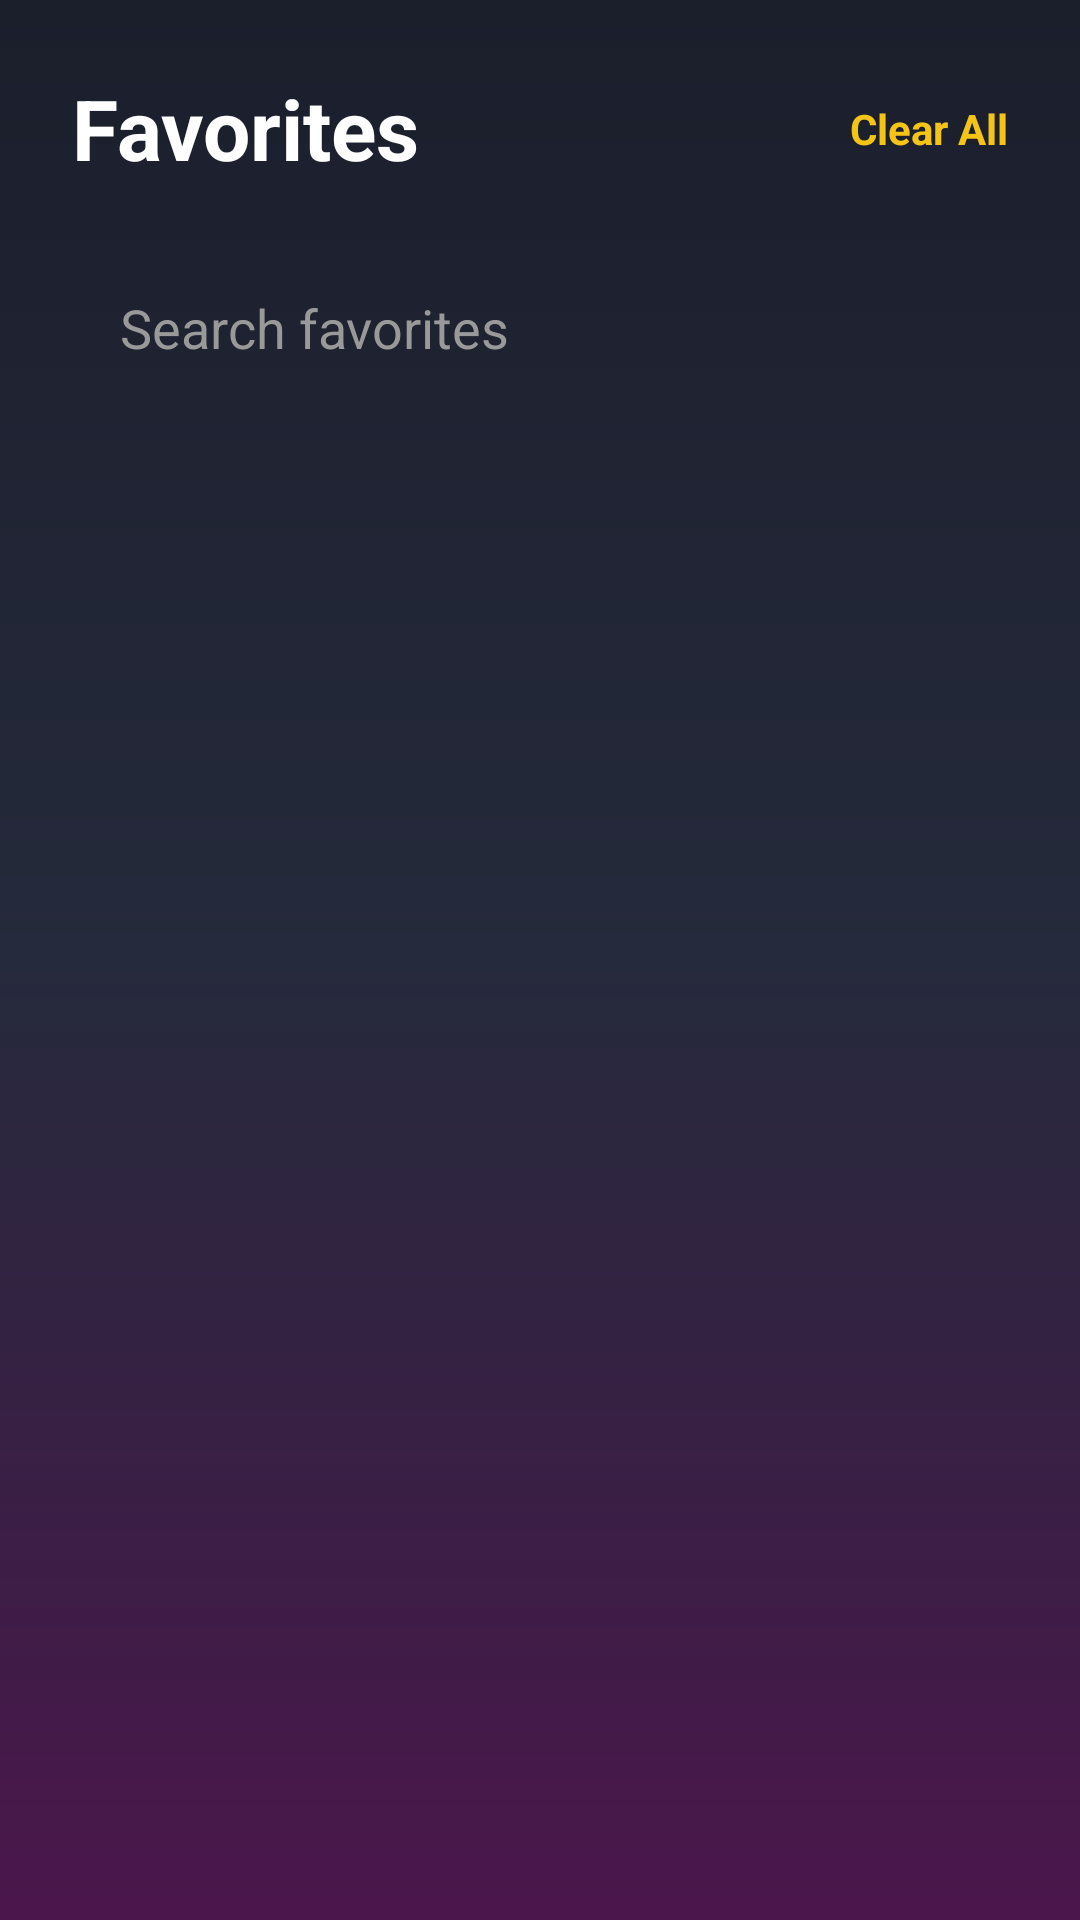

Reconstruct the res/layout file that produces this screen, plus the resources it refers to.
<!-- AndroidManifest.xml: application theme Theme.Android_Project -->
<!-- res/layout/fragment_favorites.xml -->
<?xml version="1.0" encoding="utf-8"?>
<androidx.constraintlayout.widget.ConstraintLayout xmlns:android="http://schemas.android.com/apk/res/android"
    xmlns:app="http://schemas.android.com/apk/res-auto"
    xmlns:tools="http://schemas.android.com/tools"
    android:layout_width="match_parent"
    android:layout_height="match_parent"
    android:background="@drawable/bg_glow"
    tools:context=".favorites.presentation.ui.FavoritesFragment">

    <TextView
        android:id="@+id/tv_title"
        android:layout_width="wrap_content"
        android:layout_height="wrap_content"
        android:layout_marginStart="24dp"
        android:layout_marginTop="24dp"
        android:text="Favorites"
        android:textColor="@color/text_white"
        android:textSize="28sp"
        android:textStyle="bold"
        app:layout_constraintStart_toStartOf="parent"
        app:layout_constraintTop_toTopOf="parent" />

    <TextView
        android:id="@+id/btn_clear_all"
        android:layout_width="wrap_content"
        android:layout_height="wrap_content"
        android:layout_marginEnd="24dp"
        android:text="Clear All"
        android:textColor="@color/accent_yellow"
        android:textSize="14sp"
        android:textStyle="bold"
        android:clickable="true"
        android:focusable="true"
        app:layout_constraintBottom_toBottomOf="@id/tv_title"
        app:layout_constraintEnd_toEndOf="parent"
        app:layout_constraintTop_toTopOf="@id/tv_title" />

    <EditText
        android:id="@+id/et_search"
        android:layout_width="match_parent"
        android:layout_height="56dp"
        android:layout_marginHorizontal="20dp"
        android:layout_marginTop="20dp"
        android:background="@drawable/bg_search_bar"
        android:drawableStart="@drawable/ic_search"
        android:drawablePadding="12dp"
        android:hint="Search favorites"
        android:importantForAutofill="no"
        android:inputType="text"
        android:paddingHorizontal="20dp"
        android:textColor="#333333"
        android:textColorHint="#999999"
        app:layout_constraintTop_toBottomOf="@id/tv_title" />

    <TextView
        android:id="@+id/tv_stats"
        android:layout_width="wrap_content"
        android:layout_height="wrap_content"
        android:layout_marginStart="24dp"
        android:layout_marginTop="12dp"
        android:textColor="@color/text_gray"
        android:textSize="12sp"
        android:textStyle="italic"
        app:layout_constraintStart_toStartOf="parent"
        app:layout_constraintTop_toBottomOf="@id/et_search"
        tools:text="12 movies | 24h 30m total" />

    <androidx.recyclerview.widget.RecyclerView
        android:id="@+id/rv_favorites"
        android:layout_width="match_parent"
        android:layout_height="0dp"
        android:layout_marginTop="8dp"
        android:clipToPadding="false"
        android:paddingTop="8dp"
        android:paddingBottom="100dp"
        app:layout_constraintBottom_toBottomOf="parent"
        app:layout_constraintTop_toBottomOf="@id/tv_stats"
        tools:listitem="@layout/item_movie_horizontal" />

    
    <LinearLayout
        android:id="@+id/empty_state"
        android:layout_width="wrap_content"
        android:layout_height="wrap_content"
        android:gravity="center"
        android:orientation="vertical"
        android:visibility="gone"
        app:layout_constraintBottom_toBottomOf="parent"
        app:layout_constraintEnd_toEndOf="parent"
        app:layout_constraintStart_toStartOf="parent"
        app:layout_constraintTop_toTopOf="parent">

        <ImageView
            android:layout_width="80dp"
            android:layout_height="80dp"
            android:src="@drawable/ic_heart"
            app:tint="@color/accent_yellow" />

        <TextView
            android:layout_width="wrap_content"
            android:layout_height="wrap_content"
            android:layout_marginTop="24dp"
            android:text="No favorites yet"
            android:textColor="@color/text_white"
            android:textSize="18sp"
            android:textStyle="bold" />

        <TextView
            android:layout_width="300dp"
            android:layout_height="wrap_content"
            android:layout_marginTop="12dp"
            android:gravity="center"
            android:text="Your favorite movies will appear here."
            android:textColor="@color/text_gray"
            android:textSize="14sp" />
    </LinearLayout>

</androidx.constraintlayout.widget.ConstraintLayout>
<!-- res/layout/item_movie_horizontal.xml (included above) -->
<?xml version="1.0" encoding="utf-8"?>
<com.google.android.material.card.MaterialCardView xmlns:android="http://schemas.android.com/apk/res/android"
    xmlns:app="http://schemas.android.com/apk/res-auto"
    xmlns:tools="http://schemas.android.com/tools"
    android:layout_width="match_parent"
    android:layout_height="wrap_content"
    android:layout_marginHorizontal="16dp"
    android:layout_marginVertical="8dp"
    app:cardBackgroundColor="#1A1A2E"
    app:cardCornerRadius="12dp"
    app:cardElevation="0dp"
    app:strokeColor="#33334D"
    app:strokeWidth="1dp">

    <androidx.constraintlayout.widget.ConstraintLayout
        android:layout_width="match_parent"
        android:layout_height="wrap_content"
        android:padding="8dp">

        <com.google.android.material.imageview.ShapeableImageView
            android:id="@+id/iv_poster"
            android:layout_width="100dp"
            android:layout_height="100dp"
            android:scaleType="centerCrop"
            app:layout_constraintBottom_toBottomOf="parent"
            app:layout_constraintStart_toStartOf="parent"
            app:layout_constraintTop_toTopOf="parent"
            app:shapeAppearanceOverlay="@style/RoundedCornerImage"
            tools:src="@android:drawable/ic_menu_gallery" />

        <TextView
            android:id="@+id/tv_title"
            android:layout_width="0dp"
            android:layout_height="wrap_content"
            android:layout_marginStart="16dp"
            android:layout_marginTop="8dp"
            android:layout_marginEnd="8dp"
            android:ellipsize="end"
            android:maxLines="2"
            android:textColor="@color/text_white"
            android:textSize="18sp"
            android:textStyle="bold"
            app:layout_constraintEnd_toStartOf="@id/iv_action"
            app:layout_constraintStart_toEndOf="@id/iv_poster"
            app:layout_constraintTop_toTopOf="parent"
            tools:text="28 Days Later" />

        <TextView
            android:id="@+id/tv_info"
            android:layout_width="0dp"
            android:layout_height="wrap_content"
            android:layout_marginTop="4dp"
            android:textColor="@color/text_gray"
            android:textSize="14sp"
            app:layout_constraintEnd_toEndOf="@id/tv_title"
            app:layout_constraintStart_toStartOf="@id/tv_title"
            app:layout_constraintTop_toBottomOf="@id/tv_title"
            tools:text="2002 | Drama" />

        <LinearLayout
            android:id="@+id/rating_badge"
            android:layout_width="wrap_content"
            android:layout_height="wrap_content"
            android:layout_marginTop="12dp"
            android:background="@drawable/bg_imdb_tag"
            android:gravity="center_vertical"
            android:paddingHorizontal="8dp"
            android:paddingVertical="4dp"
            app:layout_constraintStart_toStartOf="@id/tv_title"
            app:layout_constraintTop_toBottomOf="@id/tv_info">

            <ImageView
                android:id="@+id/iv_rating_source"
                android:layout_width="16dp"
                android:layout_height="16dp"
                android:src="@drawable/ic_imdb" />

            <TextView
                android:id="@+id/tv_rating"
                android:layout_width="wrap_content"
                android:layout_height="wrap_content"
                android:layout_marginStart="6dp"
                android:textColor="#FECD34"
                android:textSize="12sp"
                android:textStyle="bold"
                tools:text="7.5" />
        </LinearLayout>

        <ImageView
            android:id="@+id/iv_action"
            android:layout_width="24dp"
            android:layout_height="24dp"
            android:layout_marginEnd="8dp"
            android:src="@drawable/ic_bookmark"
            app:layout_constraintEnd_toEndOf="parent"
            app:layout_constraintTop_toTopOf="@id/tv_title"
            app:tint="@color/accent_yellow" />

    </androidx.constraintlayout.widget.ConstraintLayout>
</com.google.android.material.card.MaterialCardView>
<!-- resources referenced by this layout -->
<resources>
  <color name="accent_yellow">#F4C417</color>
  <color name="text_gray">#999999</color>
  <color name="text_white">#FFFFFF</color>
  <!-- drawable bg_glow (drawable) -->
  <?xml version="1.0" encoding="utf-8"?>
  <shape xmlns:android="http://schemas.android.com/apk/res/android"
      android:shape="rectangle">
      <gradient
          android:angle="270"
          android:centerColor="#252A3C"
          android:endColor="#4B164C"
          android:startColor="#1B1E2B"
          android:type="linear" />
  </shape>
  <!-- drawable bg_imdb_tag (drawable) -->
  <?xml version="1.0" encoding="utf-8"?>
  <shape xmlns:android="http://schemas.android.com/apk/res/android"
      android:shape="rectangle">
      <solid android:color="#1A1A2E" />
      <stroke android:width="1dp" android:color="#FECD34" />
      <corners android:radius="4dp" />
  </shape>
  <!-- drawable ic_bookmark (drawable) -->
  <?xml version="1.0" encoding="utf-8"?>
  <vector xmlns:android="http://schemas.android.com/apk/res/android"
      android:width="24dp"
      android:height="24dp"
      android:viewportWidth="24"
      android:viewportHeight="24">
      <path
          android:fillColor="@color/text_gray"
          android:pathData="M17,3H7c-1.1,0 -1.99,0.9 -1.99,2L5,21l7,-3 7,3V5c0,-1.1 -0.9,-2 -2,-2z" />
  </vector>
  <!-- drawable ic_heart (drawable) -->
  <?xml version="1.0" encoding="utf-8"?>
  <vector xmlns:android="http://schemas.android.com/apk/res/android"
      android:width="24dp"
      android:height="24dp"
      android:viewportWidth="24"
      android:viewportHeight="24">
      <path
          android:fillColor="@color/accent_yellow"
          android:pathData="M12,21.35l-1.45,-1.32C5.4,15.36 2,12.28 2,8.5 2,5.42 4.42,3 7.5,3c1.74,0 3.41,0.81 4.5,2.09C13.09,3.81 14.76,3 16.5,3 19.58,3 22,5.42 22,8.5c0,3.78 -3.4,6.86 -8.55,11.54L12,21.35z" />
  </vector>
  <!-- drawable ic_imdb: vector/xml drawable (drawable, 7963 chars, omitted) -->
  <style name="RoundedCornerImage">
          <item name="cornerSize">8dp</item>
      </style>
  <style name="Theme.Android_Project" parent="Base.Theme.Android_Project" />
  <style name="Base.Theme.Android_Project" parent="Theme.Material3.DayNight.NoActionBar">
          <item name="android:statusBarColor" tools:targetApi="l">@color/bg_main</item>
          <item name="android:windowLightStatusBar" tools:targetApi="l">false</item>
          <item name="android:navigationBarColor" tools:targetApi="l">@color/bg_main</item>
      </style>
  <color name="bg_main">#1B1E2B</color>
</resources>
